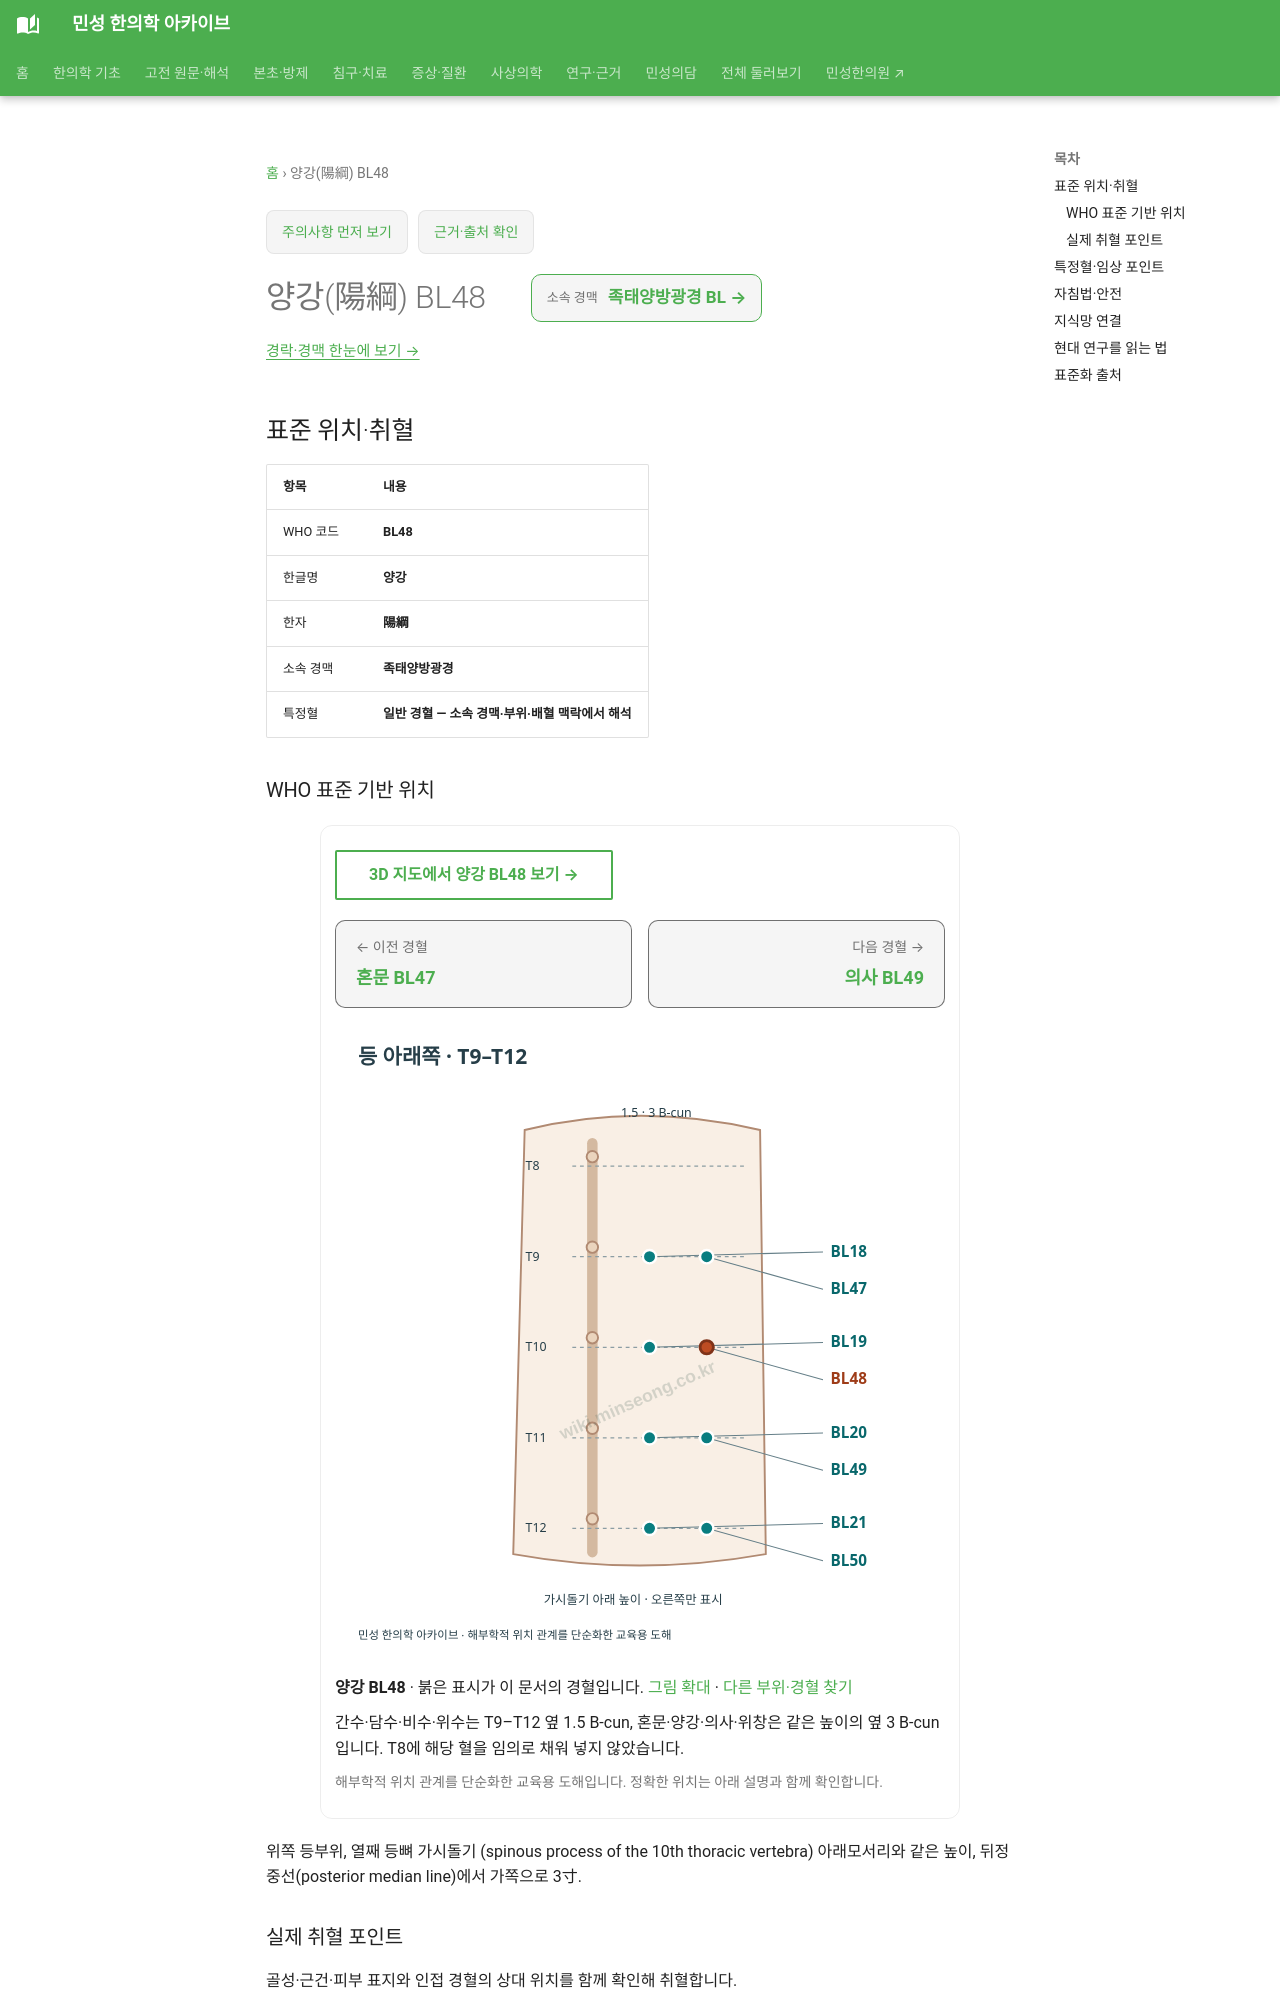

repository: joowon1111/minseong-korean-medicine-wiki · page: acupuncture/points/bl48/index.html · generator: mkdocs

---
title: 양강(陽綱) BL48
description: 양강 BL48 표준 위치·취혈·임상 지식망
status: 검토완료
last_reviewed: 2026-08-22
---
# 양강(陽綱) BL48

<!-- MS_ACUPOINT_ATLAS_43_START -->
## 표준 위치·취혈

| 항목 | 내용 |
|---|---|
| WHO 코드 | **BL48** |
| 한글명 | **양강** |
| 한자 | **陽綱** |
| 소속 경맥 | **족태양방광경** |
| 특정혈 | **일반 경혈 — 소속 경맥·부위·배혈 맥락에서 해석** |

### WHO 표준 기반 위치

위쪽 등부위, 열째 등뼈 가시돌기 (spinous process of the 10th thoracic vertebra) 아래모서리와 같은 높이, 뒤정중선(posterior median line)에서 가쪽으로 3寸.

### 실제 취혈 포인트

골성·근건·피부 표지와 인접 경혈의 상대 위치를 함께 확인해 취혈합니다.
